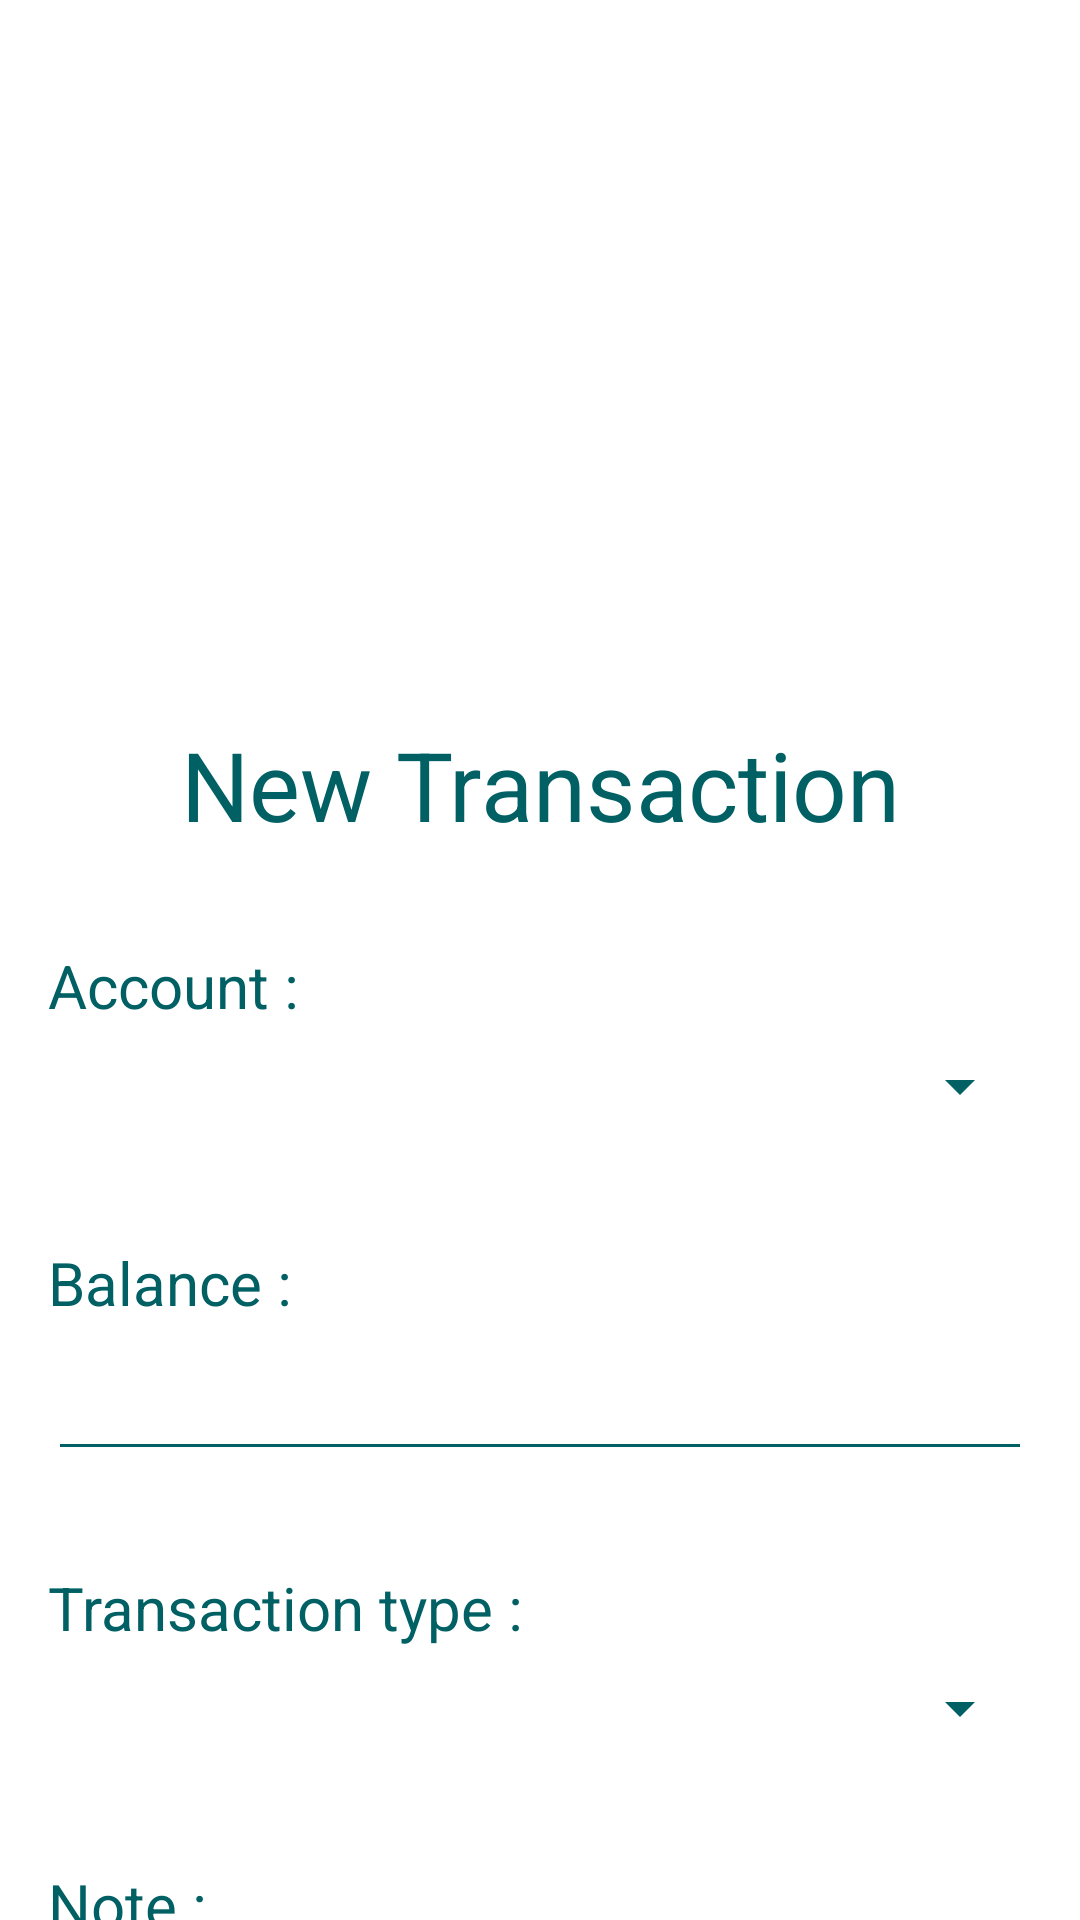

Here is an Android app screen rendered from its layout file. Give the layout XML and the strings, colors and styles it references.
<!-- AndroidManifest.xml: application theme Accounts_management -->
<!-- res/layout/activity_add_transaction.xml -->
<?xml version="1.0" encoding="utf-8"?>
<androidx.constraintlayout.widget.ConstraintLayout xmlns:android="http://schemas.android.com/apk/res/android"
    xmlns:app="http://schemas.android.com/apk/res-auto"
    xmlns:tools="http://schemas.android.com/tools"
    android:id="@+id/main"
    android:layout_width="match_parent"
    android:layout_height="match_parent"
    tools:context=".views.AddAccountActivity"
    >

    <LinearLayout
        android:id="@+id/pos"
        android:layout_width="match_parent"
        android:layout_height="wrap_content"
        android:layout_marginTop="208dp"
        android:orientation="vertical"
        android:paddingVertical="32dp"
        android:paddingHorizontal="16dp"
        app:layout_constraintEnd_toEndOf="parent"
        app:layout_constraintStart_toStartOf="parent"
        app:layout_constraintTop_toTopOf="parent">
        <TextView
            android:layout_width="match_parent"
            android:layout_height="wrap_content"
            android:text="New Transaction"
            android:textSize="32dp"
            android:textAlignment="center"
            android:layout_marginBottom="16dp"></TextView>
        <LinearLayout
            android:layout_width="match_parent"
            android:layout_height="wrap_content"
            android:orientation="vertical"
            android:layout_marginVertical="16dp">
            <TextView
                android:layout_width="match_parent"
                android:layout_height="wrap_content"
                android:textSize="20dp"
                android:text="Account :"></TextView>
            <Spinner
                android:id="@+id/account_spnr"
                android:layout_width="match_parent"
                android:layout_height="40dp"
                ></Spinner>
        </LinearLayout>
        <LinearLayout
            android:layout_width="match_parent"
            android:layout_height="wrap_content"
            android:orientation="vertical"
            android:layout_marginVertical="16dp">
            <TextView
                android:layout_width="match_parent"
                android:layout_height="wrap_content"
                android:textSize="20dp"
                android:text="Balance :"></TextView>
            <EditText
                android:id="@+id/balance_txt"
                android:layout_width="match_parent"
                android:layout_height="wrap_content"
                android:ems="10"
                android:inputType="numberDecimal"
                android:paddingHorizontal="16dp"
                android:textSize="24dp"/>
        </LinearLayout>
        <LinearLayout
            android:layout_width="match_parent"
            android:layout_height="wrap_content"
            android:orientation="vertical"
            android:layout_marginVertical="16dp">
            <TextView
                android:layout_width="match_parent"
                android:layout_height="wrap_content"
                android:textSize="20dp"
                android:text="Transaction type :"></TextView>
            <Spinner
                android:id="@+id/transactionType_spnr"
                android:layout_width="match_parent"
                android:layout_height="40dp"
                ></Spinner>
        </LinearLayout>

        <LinearLayout
            android:layout_width="match_parent"
            android:layout_height="wrap_content"
            android:orientation="vertical"
            android:layout_marginVertical="16dp">
            <TextView
                android:layout_width="match_parent"
                android:layout_height="wrap_content"
                android:textSize="20dp"
                android:text="Note :"></TextView>
            <EditText
                android:id="@+id/note_txt"
                android:layout_width="match_parent"
                android:layout_height="wrap_content"
                android:ems="10"
                android:inputType="textImeMultiLine"
                android:paddingHorizontal="16dp"
                android:textSize="24dp"/>

    </LinearLayout>

        <Button
            android:id="@+id/transactionSave_btn"
            android:layout_width="match_parent"
            android:layout_height="wrap_content"
            android:text="Save"
            android:textSize="20dp"></Button>


    </LinearLayout>
</androidx.constraintlayout.widget.ConstraintLayout>
<!-- resources referenced by this layout -->
<resources>
  <style name="Accounts_management" parent="Base.Theme.Accounts_management">
          <item name="colorPrimary">@color/primary</item>
          <item name="colorOnPrimary">@color/on_primary</item>
          <item name="android:textColorPrimary">@color/on_secondary</item>
          <item name="android:textColorSecondary">@color/primary</item>
          <item name="android:textColorHint">@color/primary</item>
          <item name="tabSelectedTextColor">@color/background</item>
          <item name="android:windowBackground">@color/background</item>
          <item name="color">@color/primary</item>
          <item name="android:textColor">@color/primary</item>
          <item name="actionMenuTextColor">@color/on_primary</item>
          <item name="android:actionMenuTextColor">@color/on_primary</item>
          <item name="popupMenuBackground">@color/background</item>
      </style>
  <style name="Base.Theme.Accounts_management" parent="Theme.Material3.DayNight.NoActionBar">
          
          
      </style>
  <color name="primary">#006064</color>
  <color name="on_primary">#FFF</color>
  <color name="on_secondary">#000</color>
  <color name="background">#fff</color>
</resources>
